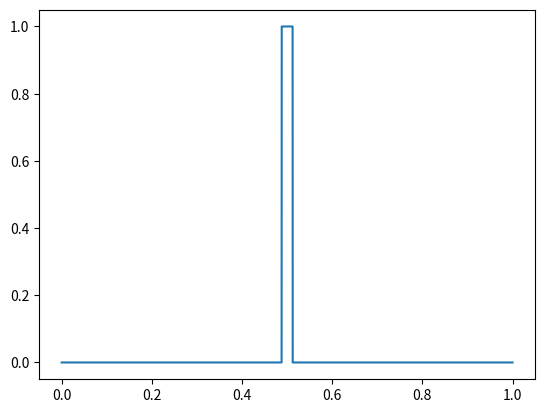

Write Python code to recreate this figure.
# 平均時間・持続時間の計算
import numpy as np
import matplotlib.pyplot as plt

# 信号生成
fs = 41000
t = np.arange(fs) / fs
x = np.zeros(fs)
x[fs // 2 - 500 + 1 : fs // 2 + 500 + 1] = 1

energy = np.sum(x ** 2) / fs
xx = x / np.sqrt(energy)
meantime = np.sum(t * xx ** 2) / fs
sigma1 = np.sum((t - meantime) ** 2 * xx ** 2) / fs
sigma2 = np.sum(t ** 2 * xx ** 2) / fs - meantime ** 2
sigma3 = (fs / np.sum(x ** 2)) / 3 * (2 * (500.5 / fs) ** 3)

print(f"平均時間 : {meantime}")
print(f"持続時間（式15）: {sigma1}")
print(f"持続時間（式16）: {sigma2}")
print(f"持続時間（式17,18）: {sigma3}")

plt.plot(t, x)
plt.show()
